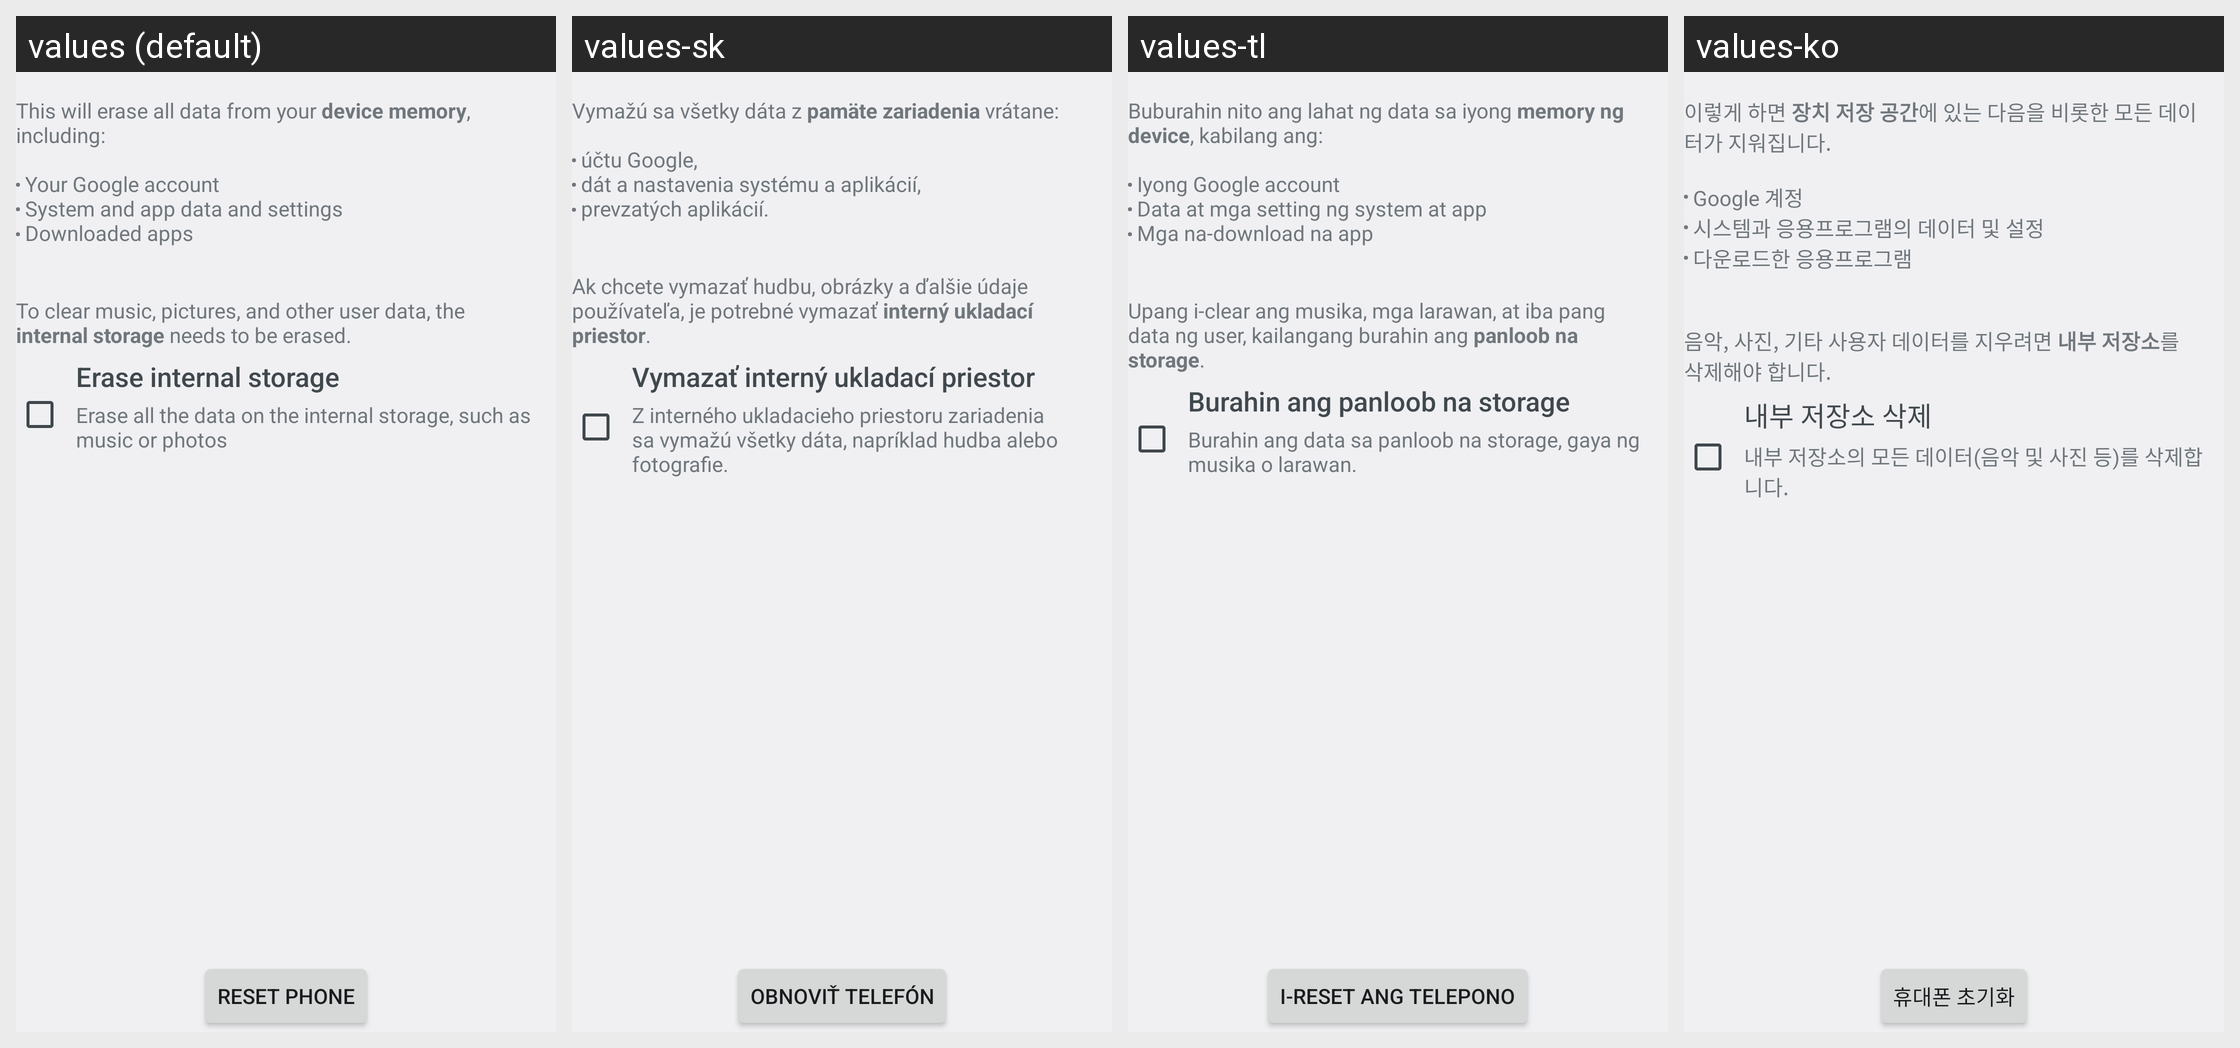

For this localized Android screen grid, give each drawn string resource with its value in every locale shown.
Android screen res/layout/master_clear.xml rendered under 4 locales, left to right: values (default), values-sk, values-tl, values-ko. Device: Nexus 5 (rendered at 1080×1920; each locale shown at half size, 540×960, under a caption strip naming it); theme Theme.Holo.
Other locales in the repository, not shown: values-af, values-am, values-ar, values-bs, values-ca, values-cs, values-da, values-de, values-en, values-en-rCA, values-en-rGB, values-es, values-es-rES, values-es-rUS, values-et, values-eu, values-fa, values-fi, values-fr, values-fr-rCA, values-gl, values-hr, values-hu, values-in, values-is, values-it, values-iw, values-ja, values-jv, values-kk, values-lt, values-lv, values-mk, values-ms, values-nb, values-nl, values-pl, values-pt, values-pt-rBR, values-pt-rPT, values-rm, values-ro, values-ru, values-sl, values-sq, values-sr, values-su, values-sv, values-sw, values-tr, values-uk, values-vi, values-zh-rCN, values-zh-rHK, values-zh-rTW, values-zu, values-zz-rZZ.
Strings drawn on this screen, with the default value and each locale's value (text and hints the layout hard-codes, and strings that could not be matched under every locale, appear in the picture but are not listed):

master_clear_desc
  values: This will erase all data from your device memory, including:
      
      Your Google account
      System and app data and settings
      Downloaded apps
  values-sk: Vymažú sa všetky dáta z pamäte zariadenia vrátane:
      
      účtu Google,
      dát a nastavenia systému a aplikácií,
      prevzatých aplikácií.
  values-tl: Buburahin nito ang lahat ng data sa iyong memory ng device, kabilang ang:
      
      Iyong Google account
      Data at mga setting ng system at app
      Mga na-download na app
  values-ko: 이렇게 하면 장치 저장 공간에 있는 다음을 비롯한 모든 데이터가 지워집니다.
      
      Google 계정
      시스템과 응용프로그램의 데이터 및 설정
      다운로드한 응용프로그램

master_clear_desc_erase_external_storage
  values: 
      
      To clear music, pictures, and other user data, the internal storage needs to be erased.
  values-sk: 
      
      Ak chcete vymazať hudbu, obrázky a ďalšie údaje používateľa, je potrebné vymazať interný ukladací priestor.
  values-tl: 
      
      Upang i-clear ang musika, mga larawan, at iba pang data ng user, kailangang burahin ang panloob na storage.
  values-ko: 
      
      음악, 사진, 기타 사용자 데이터를 지우려면 내부 저장소를 삭제해야 합니다.

erase_external_storage
  values: Erase internal storage
  values-sk: Vymazať interný ukladací priestor
  values-tl: Burahin ang panloob na storage
  values-ko: 내부 저장소 삭제

erase_external_storage_description
  values: Erase all the data on the internal storage, such as music or photos
  values-sk: Z interného ukladacieho priestoru zariadenia sa vymažú všetky dáta, napríklad hudba alebo fotografie.
  values-tl: Burahin ang data sa panloob na storage, gaya ng musika o larawan.
  values-ko: 내부 저장소의 모든 데이터(음악 및 사진 등)를 삭제합니다.

master_clear_button_text
  values: Reset phone
  values-sk: Obnoviť telefón
  values-tl: I-reset ang telepono
  values-ko: 휴대폰 초기화
